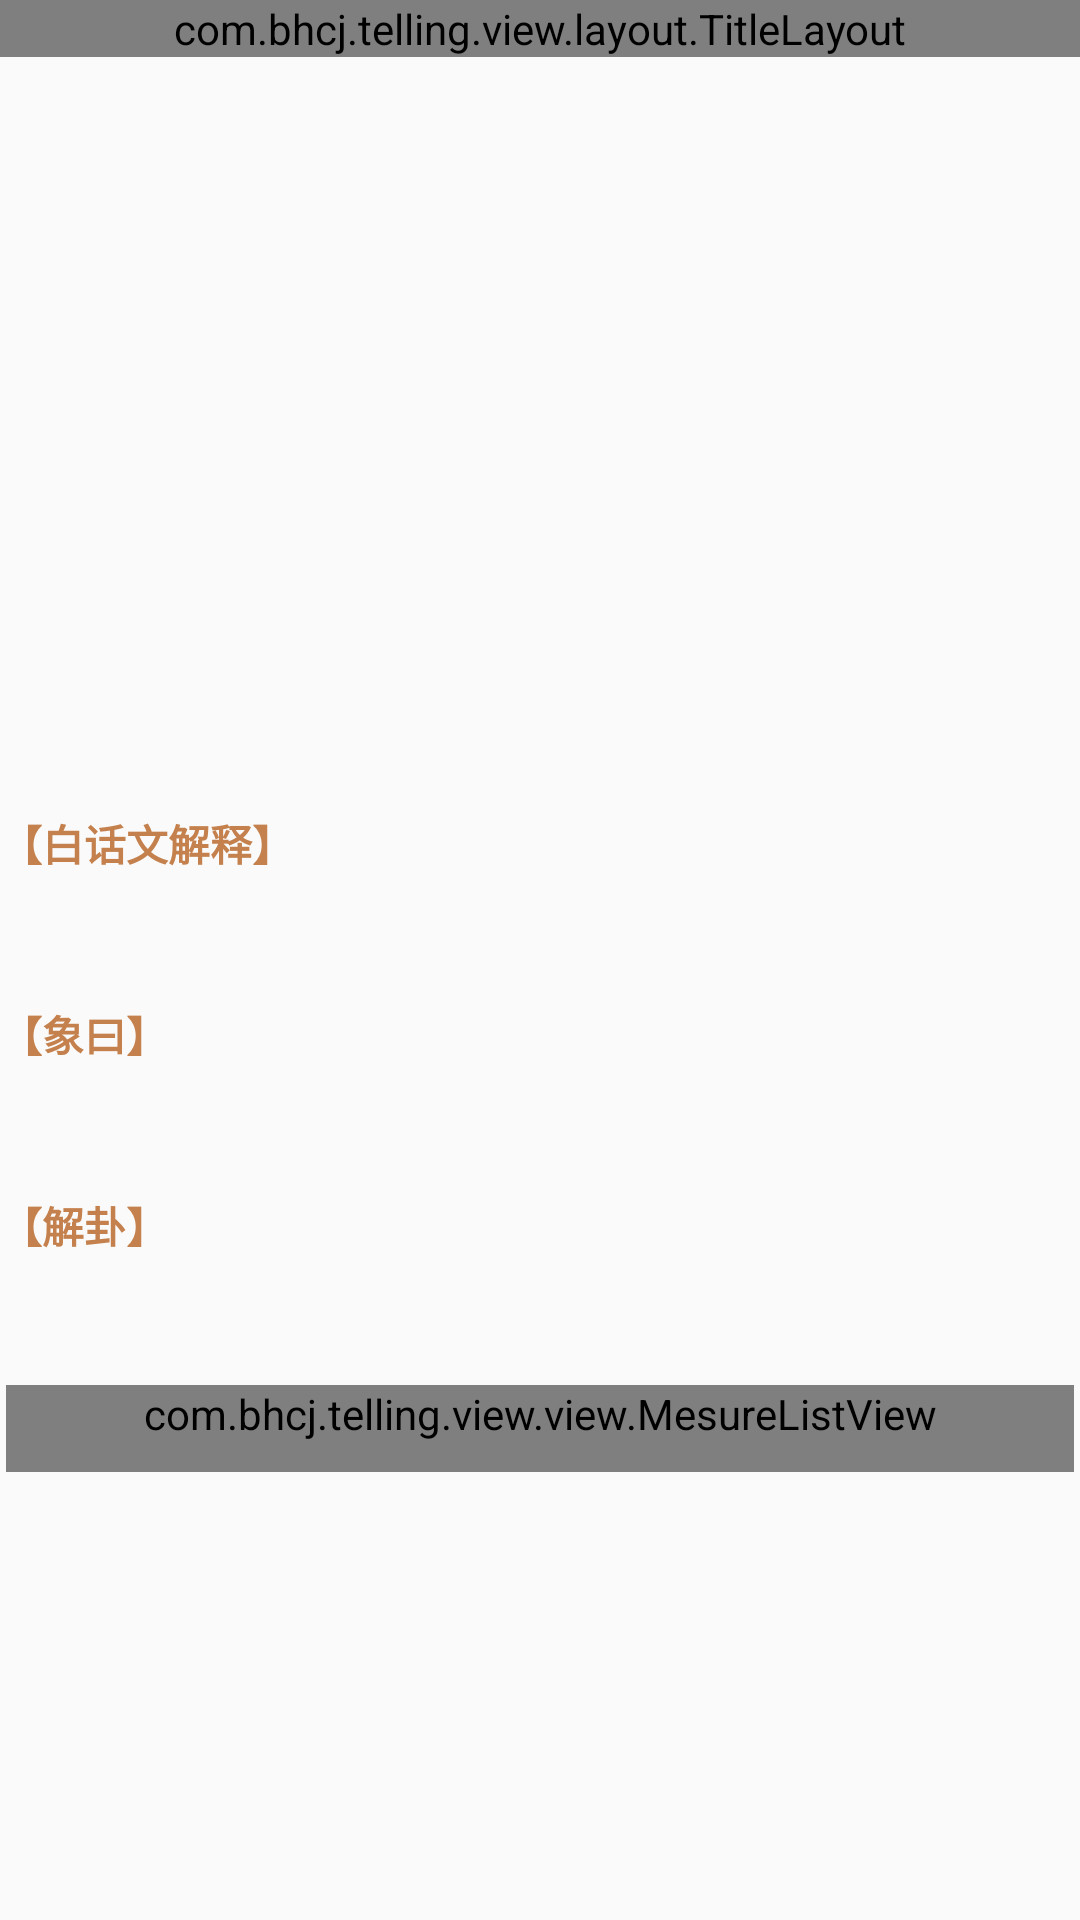

Produce the Android XML layout that renders to this screen, including the resource entries it uses.
<!-- AndroidManifest.xml: application theme AppTheme -->
<!-- res/layout/activity_explain.xml -->
<?xml version="1.0" encoding="utf-8"?>
<androidx.constraintlayout.widget.ConstraintLayout xmlns:android="http://schemas.android.com/apk/res/android"
    xmlns:app="http://schemas.android.com/apk/res-auto"
    xmlns:tools="http://schemas.android.com/tools"
    android:layout_width="match_parent"
    android:layout_height="match_parent"
    android:background="@drawable/background"
    tools:context=".view.activity.ExplainActivity">

    <com.bhcj.telling.view.layout.TitleLayout
        android:id="@+id/title"
        android:layout_width="match_parent"
        android:layout_height="wrap_content"
        android:scrollbars="none"
        app:layout_constraintStart_toStartOf="parent"
        app:layout_constraintTop_toTopOf="parent" />

    <ScrollView
        android:layout_width="match_parent"
        android:layout_height="wrap_content"
        android:fadingEdge="vertical"
        android:scrollbars="none"
        android:paddingTop="40dp"
        app:layout_constraintTop_toBottomOf="@+id/title"
        app:layout_constraintBottom_toBottomOf="parent">

        <LinearLayout xmlns:android="http://schemas.android.com/apk/res/android"
            android:id="@+id/contentPanel"
            android:layout_width="match_parent"
            android:layout_height="wrap_content"
            android:gravity="center"
            android:orientation="vertical"
            android:paddingLeft="0dp"
            android:paddingRight="0dp"
            app:layout_constraintStart_toStartOf="parent"
            app:layout_constraintTop_toTopOf="parent">

            <LinearLayout xmlns:android="http://schemas.android.com/apk/res/android"
                android:id="@+id/topPanel"
                android:layout_width="match_parent"
                android:layout_height="52dp"
                android:gravity="center_vertical|left"
                android:orientation="horizontal"
                android:paddingLeft="0dp"
                android:paddingRight="0dp"
                app:layout_constraintStart_toStartOf="parent"
                app:layout_constraintTop_toTopOf="parent">

                <ImageView
                    android:layout_width="26dp"
                    android:layout_height="26dp"
                    android:gravity="center_vertical|left"
                    android:paddingLeft="5dp"
                    android:paddingRight="3dp"
                    android:src="@drawable/yuanhuan" />

                <TextView
                    android:id="@+id/titleView"
                    android:layout_width="match_parent"
                    android:layout_height="match_parent"
                    android:gravity="center_vertical|left"
                    android:textColor="#c4814d"
                    android:textSize="14sp"
                    android:textStyle="bold" />

            </LinearLayout>

            <TextView
                android:layout_width="match_parent"
                android:layout_height="wrap_content"
                android:layout_marginLeft="0dp"
                android:layout_marginTop="10dp"
                android:gravity="center_vertical|left"
                android:text="【白话文解释】"
                android:textColor="#C4814D"
                android:textSize="14sp"
                android:textStyle="bold" />

            <TextView
                android:id="@+id/explain"
                android:layout_width="match_parent"
                android:layout_height="wrap_content"
                android:layout_marginLeft="6dp"
                android:layout_marginTop="10dp"
                android:layout_marginRight="2dp"
                android:letterSpacing="0.05"
                android:lineSpacingMultiplier="1.2"
                android:textColor="#333333"
                android:textSize="14sp" />

            <TextView
                android:layout_width="match_parent"
                android:layout_height="wrap_content"
                android:layout_marginLeft="0dp"
                android:layout_marginTop="14dp"
                android:gravity="center_vertical|left"
                android:text="【象曰】"
                android:textColor="#C4814D"
                android:textSize="14sp"
                android:textStyle="bold" />

            <TextView
                android:id="@+id/xiangyue"
                android:layout_width="match_parent"
                android:layout_height="wrap_content"
                android:layout_marginLeft="6dp"
                android:layout_marginTop="10dp"
                android:layout_marginRight="2dp"
                android:letterSpacing="0.05"
                android:lineSpacingMultiplier="1.2"
                android:textColor="#333333"
                android:textSize="14sp" />

            <TextView
                android:layout_width="match_parent"
                android:layout_height="wrap_content"
                android:layout_marginLeft="0dp"
                android:layout_marginTop="14dp"
                android:gravity="center_vertical|left"
                android:text="【解卦】"
                android:textColor="#C4814D"
                android:textSize="14sp"
                android:textStyle="bold" />

            <TextView
                android:id="@+id/jgView"
                android:layout_width="match_parent"
                android:layout_height="wrap_content"
                android:layout_marginLeft="6dp"
                android:layout_marginTop="10dp"
                android:layout_marginRight="2dp"
                android:letterSpacing="0.05"
                android:lineSpacingMultiplier="1.2"
                android:textColor="#333333"
                android:textSize="14sp" />

            <com.bhcj.telling.view.view.MesureListView
                android:id="@+id/listView"
                android:layout_width="match_parent"
                android:layout_height="wrap_content"
                android:layout_marginLeft="2dp"
                android:layout_marginTop="14dp"
                android:layout_marginRight="2dp"
                android:cacheColorHint="@android:color/transparent"
                android:divider="@null"
                android:dividerHeight="6dp"
                android:paddingBottom="10dp"
                android:listSelector="@android:color/transparent" />

        </LinearLayout>

    </ScrollView>

</androidx.constraintlayout.widget.ConstraintLayout>
<!-- resources referenced by this layout -->
<resources>
  <style name="AppTheme" parent="Theme.AppCompat.Light.NoActionBar">
          
          <item name="colorPrimary">@color/colorPrimary</item>
          <item name="colorPrimaryDark">@color/colorPrimaryDark</item>
          <item name="colorAccent">@color/colorAccent</item>
          <item name="titleTextColor">@color/colorTitle</item>
          <item name="titleTextStyle">@style/MyActionBarTitleText</item>
      </style>
  <color name="colorPrimary">#C83C23</color>
  <color name="colorPrimaryDark">#C83C23</color>
  <color name="colorAccent">#03DAC5</color>
  <color name="colorTitle">#fff</color>
  <style name="MyActionBarTitleText" parent="@style/TextAppearance.AppCompat.Widget.ActionBar.Title">
          <item name="android:textColor">@color/colorTitle</item>
          <item name="android:textSize">@android:dimen/app_icon_size</item>
          
      </style>
</resources>
